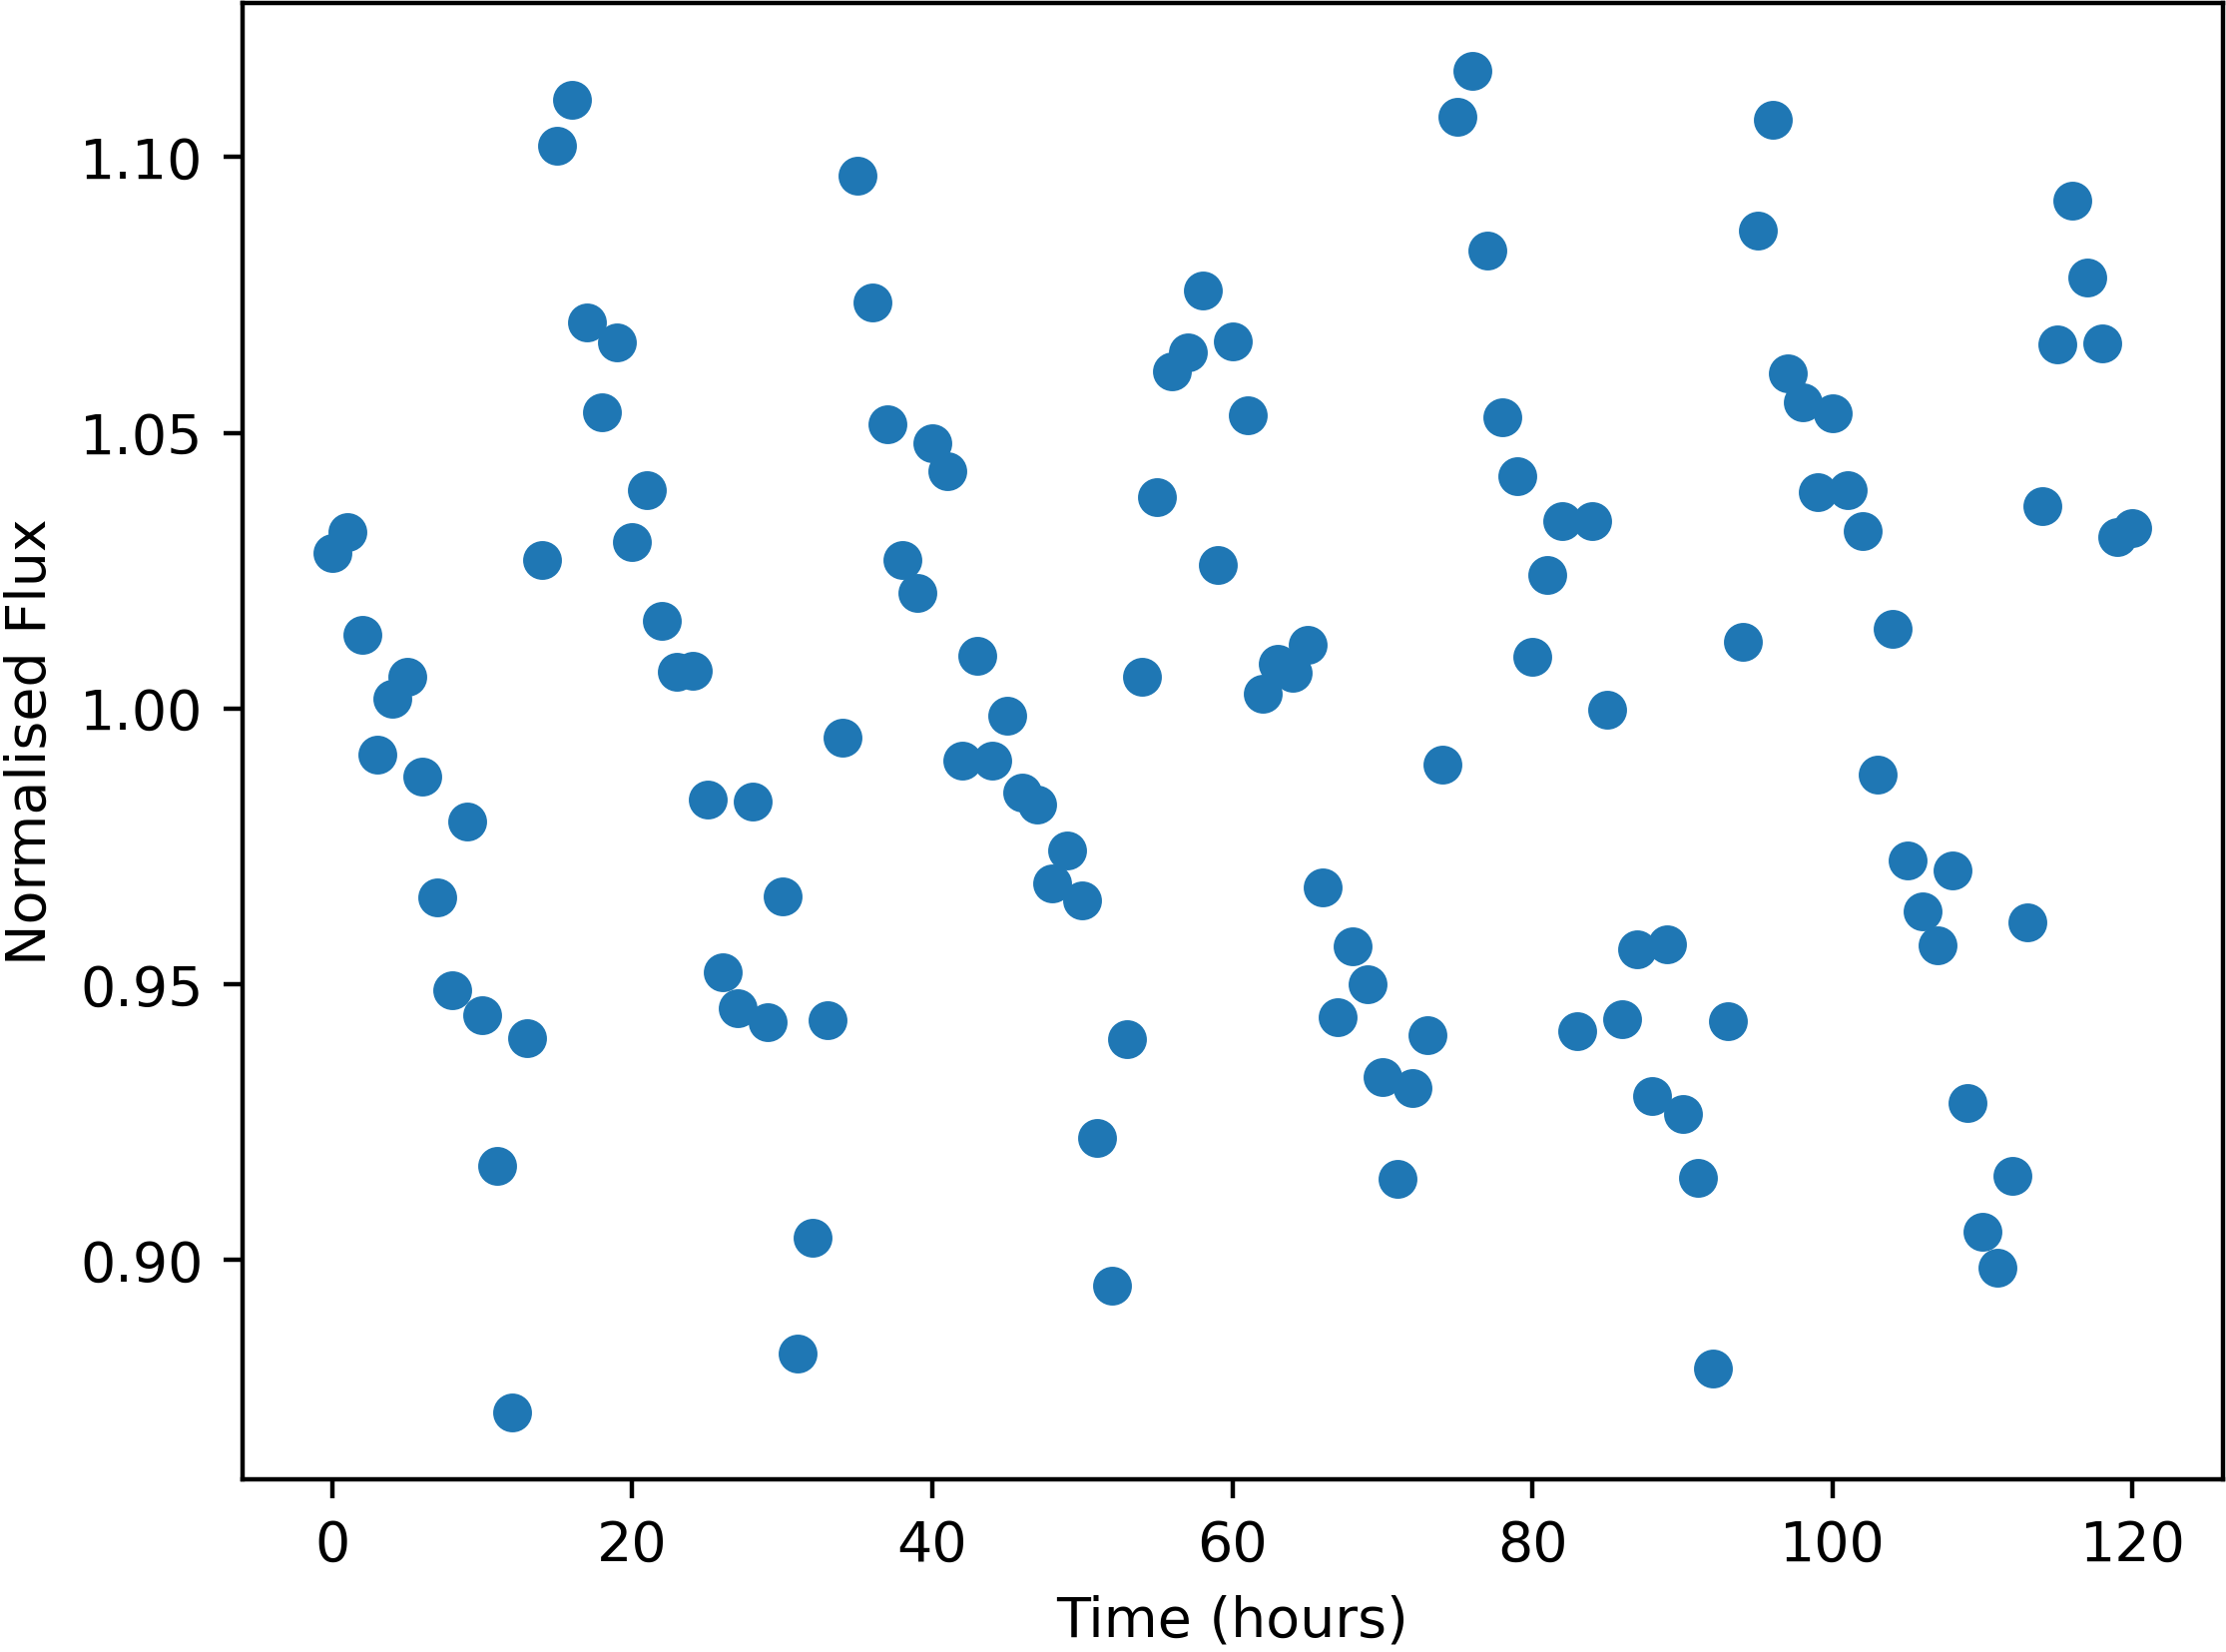

Source data for this figure (header and first rows):
Time, NormalisedFlux
0.0, 1.028
1.0, 1.032
2.0, 1.013
3.0, 0.9917
4.0, 1.002
5.0, 1.006
6.0, 0.9877
7.0, 0.9658
8.0, 0.949
9.0, 0.9796
10.0, 0.9444
11.0, 0.917
12.0, 0.8724
13.0, 0.9403
14.0, 1.027
15.0, 1.102
16.0, 1.11
17.0, 1.07
18.0, 1.054
19.0, 1.066
20.0, 1.03
21.0, 1.04
22.0, 1.016
23.0, 1.007
24.0, 1.007
25.0, 0.9835
26.0, 0.9521
27.0, 0.9457
28.0, 0.9831
29.0, 0.9431
30.0, 0.966
31.0, 0.883
32.0, 0.904
33.0, 0.9434
34.0, 0.9947
35.0, 1.097
36.0, 1.074
37.0, 1.052
38.0, 1.027
39.0, 1.021
40.0, 1.048
41.0, 1.043
42.0, 0.9906
43.0, 1.01
44.0, 0.9906
45.0, 0.9987
46.0, 0.9847
47.0, 0.9825
48.0, 0.9683
49.0, 0.9742
50.0, 0.9652
51.0, 0.9221
52.0, 0.8954
53.0, 0.94
54.0, 1.006
55.0, 1.038
56.0, 1.061
57.0, 1.065
58.0, 1.076
59.0, 1.026
... 61 more rows
